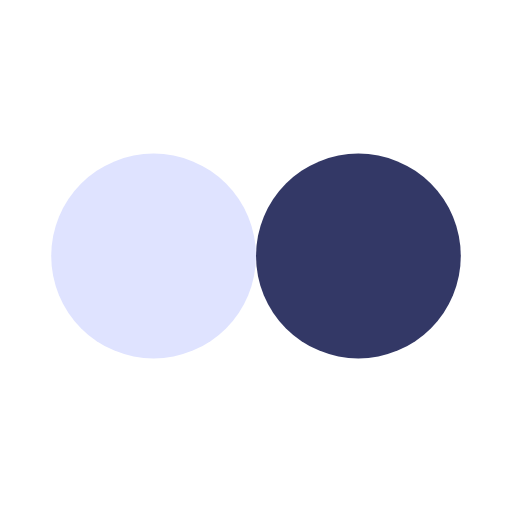
t = 0.00 s
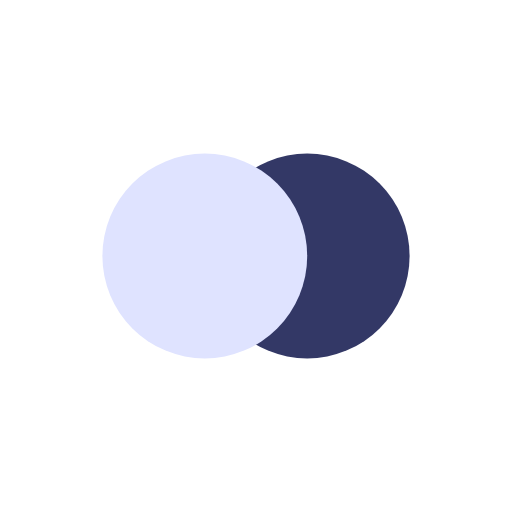
t = 0.13 s
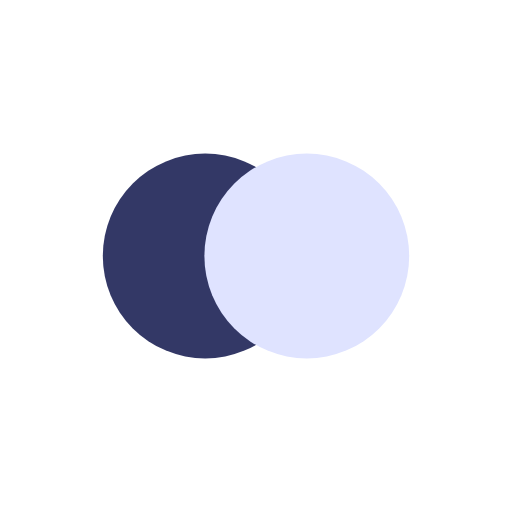
t = 0.37 s
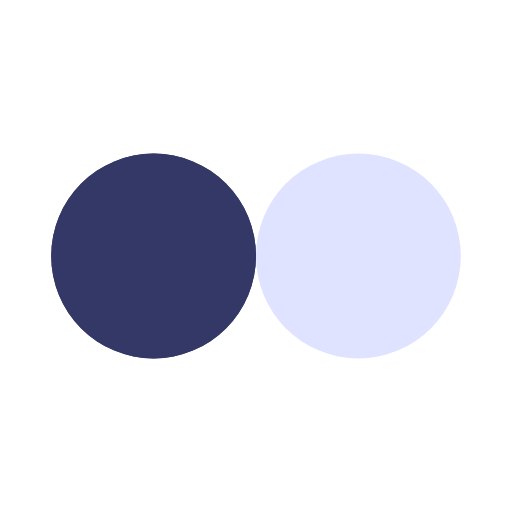
t = 0.50 s
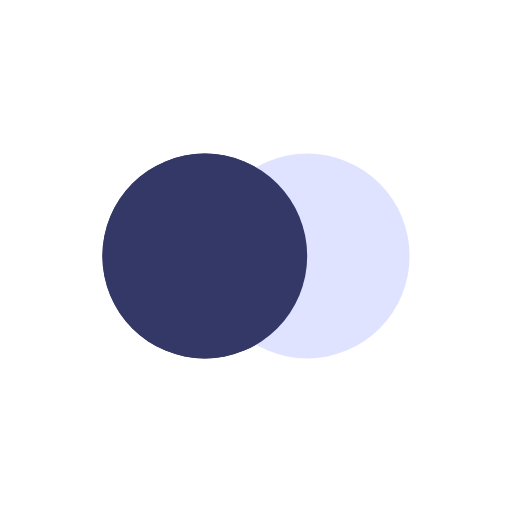
t = 0.63 s
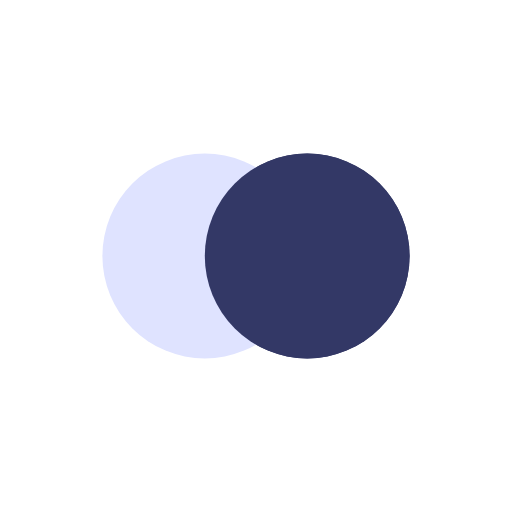
t = 0.88 s

The animated SVG that drew these frames (rendered in a browser with its animation timeline set to each time). Animation: 4 SMIL elements (animate=4); one cycle of 1.00 s, repeats indefinitely.

<?xml version="1.0" encoding="utf-8"?>
<svg xmlns="http://www.w3.org/2000/svg" xmlns:xlink="http://www.w3.org/1999/xlink" style="margin: auto; background: rgb(255, 255, 255); display: block; shape-rendering: auto;" width="200px" height="200px" viewBox="0 0 100 100" preserveAspectRatio="xMidYMid">
<circle cx="30" cy="50" fill="#333866" r="20">
  <animate attributeName="cx" repeatCount="indefinite" dur="1s" keyTimes="0;0.5;1" values="30;70;30" begin="-0.5s"></animate>
</circle>
<circle cx="70" cy="50" fill="#dfe3ff" r="20">
  <animate attributeName="cx" repeatCount="indefinite" dur="1s" keyTimes="0;0.5;1" values="30;70;30" begin="0s"></animate>
</circle>
<circle cx="30" cy="50" fill="#333866" r="20">
  <animate attributeName="cx" repeatCount="indefinite" dur="1s" keyTimes="0;0.5;1" values="30;70;30" begin="-0.5s"></animate>
  <animate attributeName="fill-opacity" values="0;0;1;1" calcMode="discrete" keyTimes="0;0.499;0.5;1" dur="1s" repeatCount="indefinite"></animate>
</circle>
<!-- [ldio] generated by https://loading.io/ --></svg>